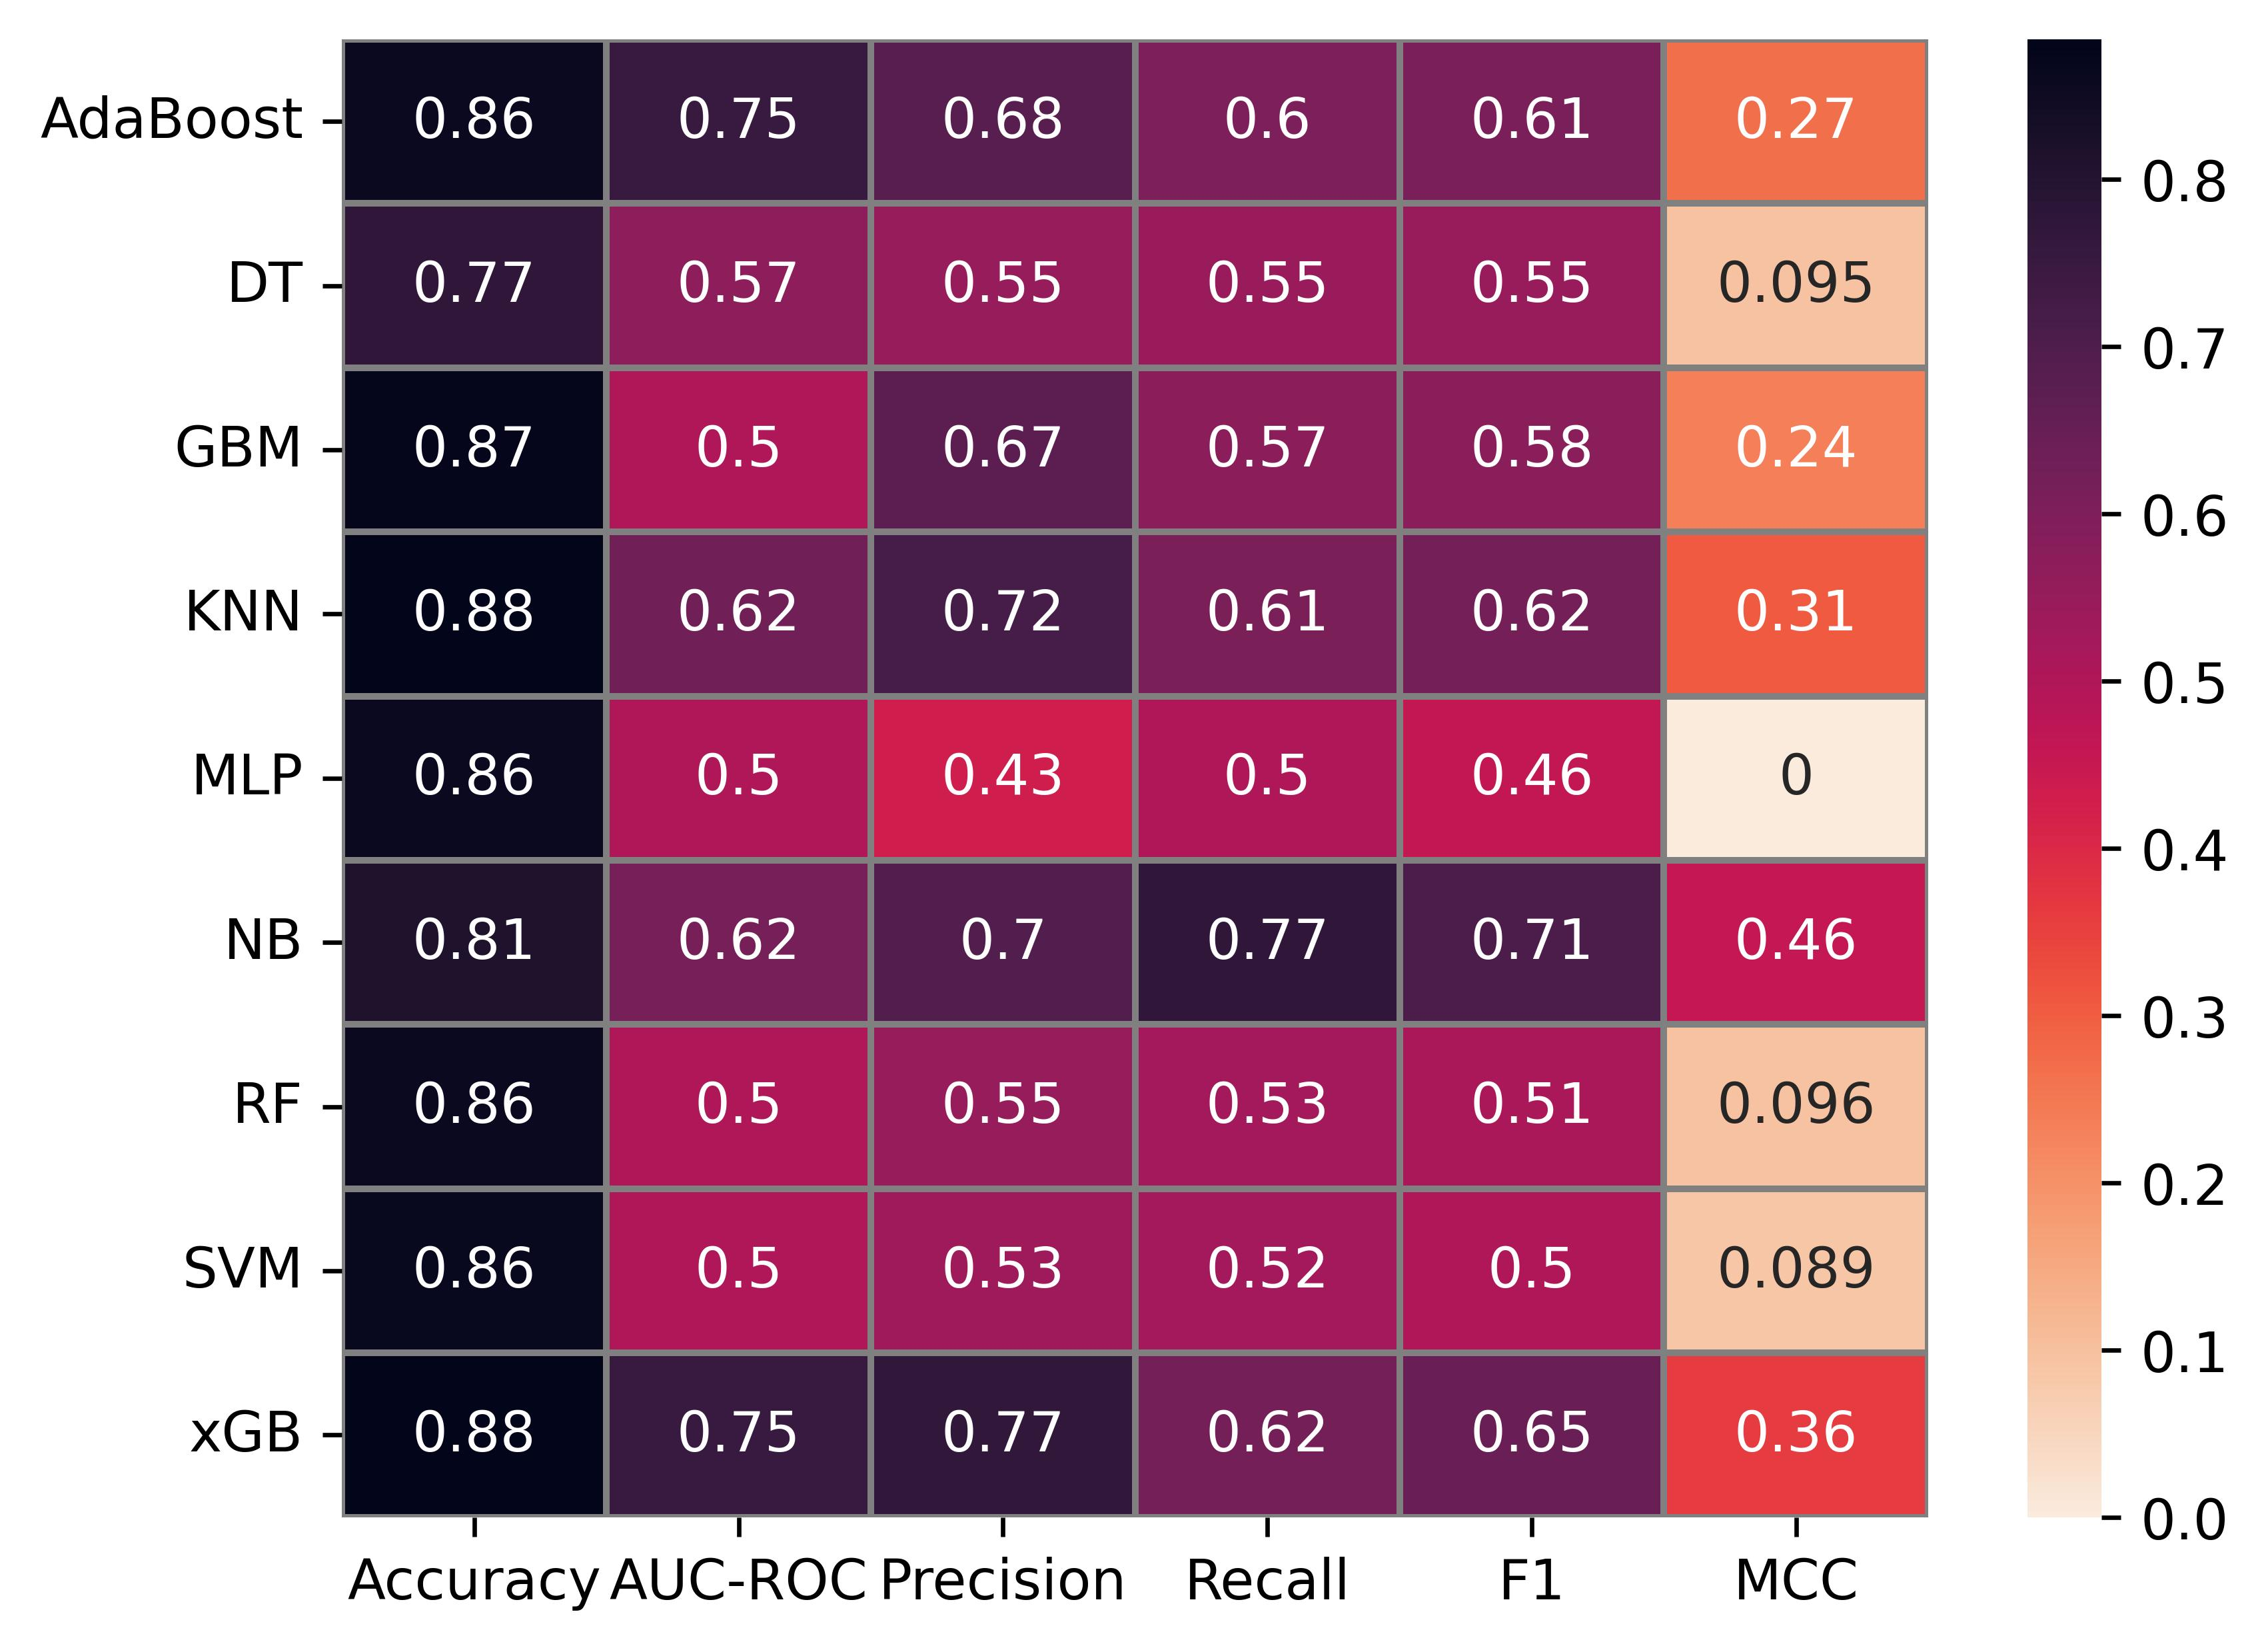

The table this chart was drawn from, first rows:
Model, Accuracy, AUC-ROC, Precision, Recall, F1, MCC
AdaBoost, 0.8611, 0.75, 0.6805, 0.6031, 0.6075, 0.2668
DT, 0.7703, 0.5673, 0.5502, 0.5451, 0.5461, 0.09505
GBM, 0.8738, 0.5, 0.6719, 0.5737, 0.5772, 0.2369
KNN, 0.8803, 0.625, 0.7181, 0.6069, 0.6185, 0.3062
MLP, 0.8576, 0.5, 0.4288, 0.5, 0.4616, 0.0
NB, 0.8119, 0.6154, 0.6964, 0.7703, 0.706, 0.4561
RF, 0.8576, 0.5, 0.5492, 0.5269, 0.5089, 0.09619
SVM, 0.8641, 0.5, 0.5317, 0.5225, 0.4999, 0.08907
xGB, 0.8837, 0.75, 0.7693, 0.6194, 0.6451, 0.3592
